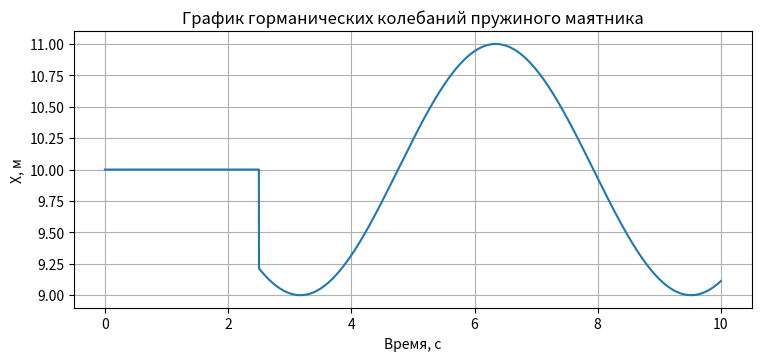

This figure's Python source:
# Написал студент
# [redacted]
# [redacted]
import numpy as np
from numpy import cos
from numpy import pi as π
import matplotlib.pyplot as plt

'''
Имеется груз, подвешанный на упругой пружине.
на него действует сила тяжести и сила упругости.
В начальный момент времени тело покоиться.

Используя numpy описать повидение системы до, после и в момент нарушения равновесия.

Считать, что пружина абсолютно упругая, сопротивление воздуха не учитовать.
'''



#Ускарение свободного подения, м/с
g = 9.81
#Масса материальной точки, кг
m = 1
#Коэффициент упругости пружины:
k = 0.981
#Точка пакоя:
x0 = m*g/k 
#Круговая частота
ω = (k/m)**0.5
#Амплитуда
xm = 1
#Начальная Фаза
φ0 = 0
#Момент времени нарушения равновесия
t_distr = 2.5

fx = lambda t, A = xm, w0 =ω, fi0 = φ0: A * cos(w0*t + fi0)


start_time = 0
end_time = 10
dt = 0.001

time = list(np.arange(start_time, end_time, dt))
mas_x = []

for t in time:
    if t < (start_time + t_distr):
        mas_x.append(x0)
    else:
        mas_x.append(x0 + fx(t))

fg, ax = plt.subplots(figsize=(7.5, 3.5), layout='constrained')

ax.plot(time, mas_x, label=f'x')
ax.set_xlabel('Время, с')
ax.set_ylabel('X, м')
ax.set_title("График горманических колебаний пружиного маятника")
ax.grid()

plt.show()
